Image classification data set "bloodmnist" (BhavaniSankarRS/emperical-analysis on GitHub). Class labels (8): basophil, eosinophil, erythroblast, immature granulocytes(myelocytes, metamyelocytes and promyelocytes), lymphocyte, monocyte, neutrophil, platelet.

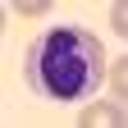
Label: neutrophil

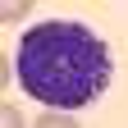
Label: basophil

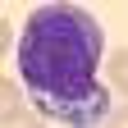
Label: monocyte

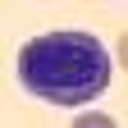
Label: erythroblast

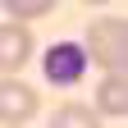
Label: platelet

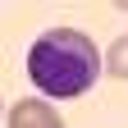
Label: immature granulocytes(myelocytes, metamyelocytes and promyelocytes)
